Run: headless pygame with SDL's dummy video driver; simulated clock (each Clock.tick advances the game by its frame time, no real sleeping); random seed 0; keys injected as events and as key.get_pressed() state; mouse plan: one left click at the window centre at the start of phase 2, then a move to the lower-right quarter at the start of phase 3.
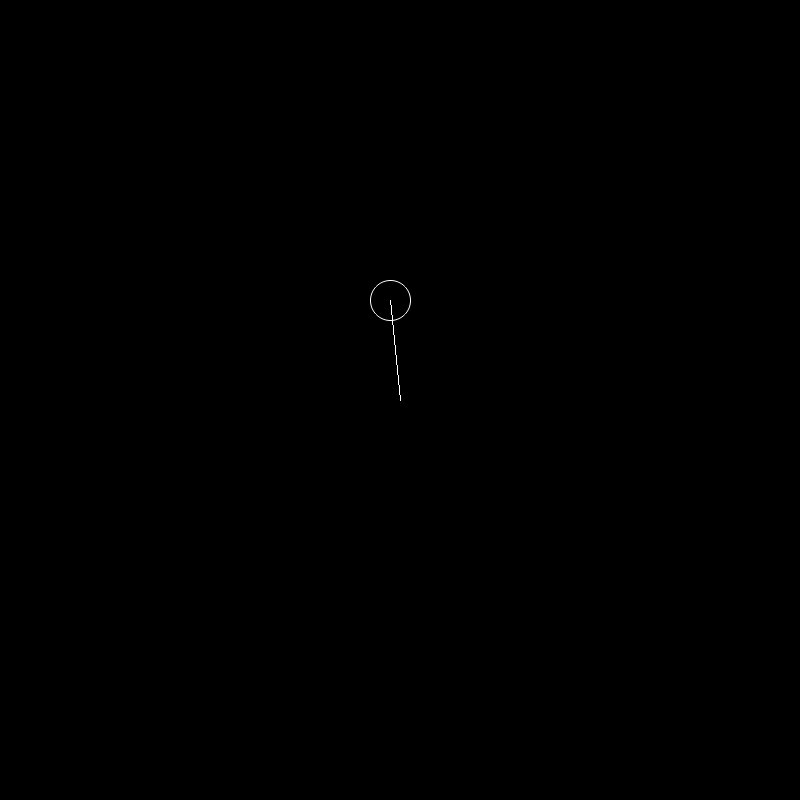
Frame 1 of 4 · flips 1–60 · no input
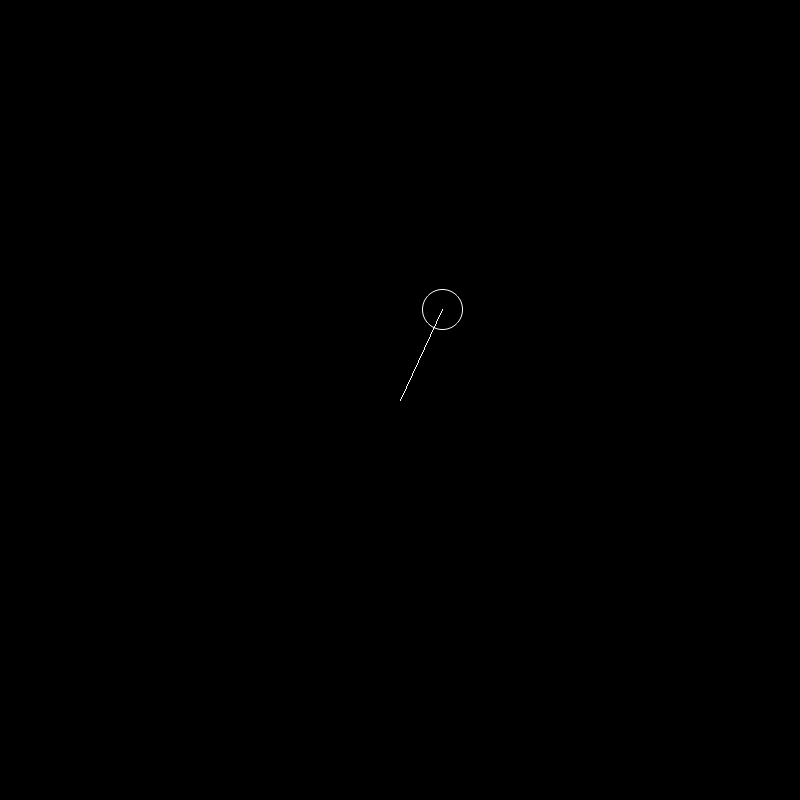
Frame 2 of 4 · flips 61–180 · clicked the window centre · tapped SPACE, RETURN · held RIGHT (→), D
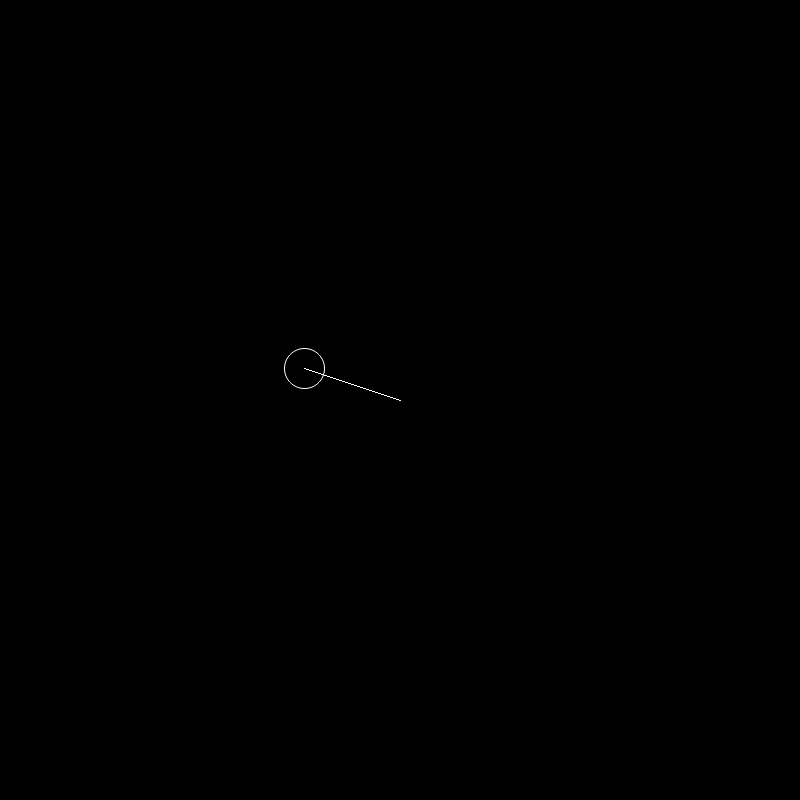
Frame 3 of 4 · flips 181–300 · moved the mouse to the lower-right quarter · held DOWN (↓), S
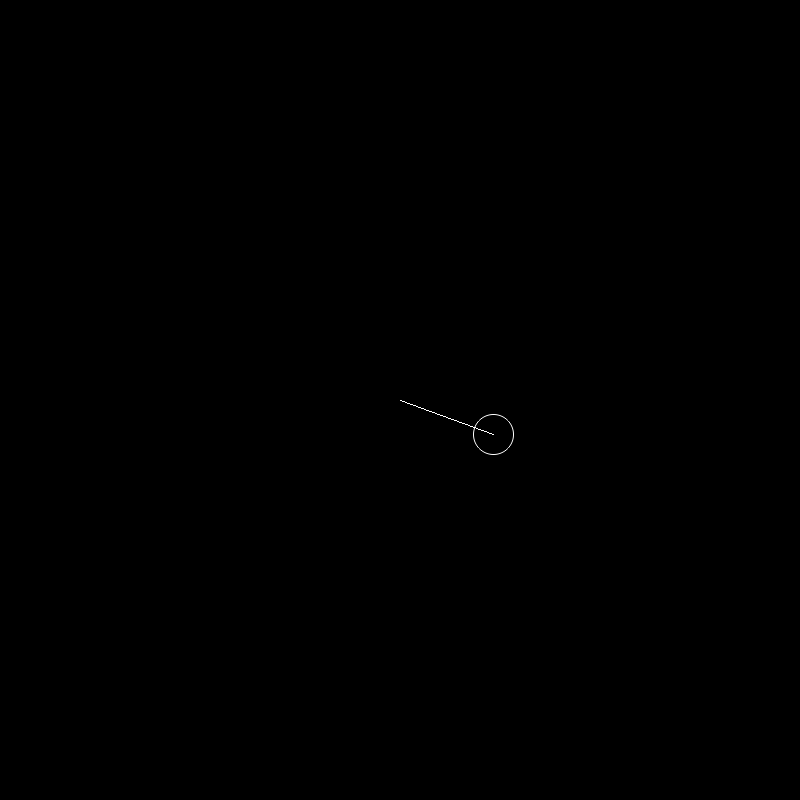
Frame 4 of 4 · flips 301–420 · held LEFT (←), A, UP (↑), W

The pygame program that drew these frames:

"""

Nota: No arrastrar la ventana mientras el péndulo está en movimiento, ya que altera el dt al 
pausarse el pendulo.update(), pero no el timer.

"""

import pygame, sys
from pygame import gfxdraw
import math
pygame.init()

ventx, venty = 800, 800
vent = pygame.display.set_mode((ventx, venty))
clock = pygame.time.Clock()
caption = "Simple"

class Pendulum:
	def __init__(self, pivot_pos, l, angle, w, r, air_res=0.01, g=9.8):
		
		#Main Vars
		self.pivot_pos = pivot_pos #Pivot Position [dm,dm]
		self.pivot_x, self.pivot_y = pivot_pos #Pivot x,y [dm,dm]
		self.l = l #String Length [dm] (1dm = 1px)
		self.ball_pos = (pivot_pos[0], pivot_pos[1]+l) #Ball Position [dm,dm]
		self.angle = angle #Angle [rad]
		self.w = w #Angular Velocity [rad/s]
		self.ti = 0 #Initial Time [sec]
		self.r = r #Ball Radius [dm]

		#Enviromental Vars
		self.g = g #Gravity acceleration (module) [m/s^2]
		self.air_res = air_res #Air resistance coefficient [no units]

		#Dragging Vars
		self.dragging = False
		self.ddx = 0
		self.ddy = 0

	def update(self):
		mx,my = pygame.mouse.get_pos()
		if not self.dragging:
			if (mx-self.ball_pos[0])**2+(my-self.ball_pos[1])**2<=self.r**2 and pygame.mouse.get_pressed()[0]:
				self.dragging = True
				self.w = 0
				self.ddx = mx-self.ball_pos[0]
				self.ddy = my-self.ball_pos[1]
			else:
				tf = pygame.time.get_ticks()
				dt = (tf - self.ti)/1000
				self.ti = tf

				self.w += (-self.air_res*self.w + (-self.g/(self.l/100))*math.sin(self.angle))*dt
				self.angle += self.w*dt
				
		else:
			if pygame.mouse.get_pressed()[0]:
				self.angle = math.atan2(mx-self.ddx-self.pivot_x, my-self.ddy-self.pivot_y)
			else:
				self.dragging = False
				self.ti = pygame.time.get_ticks()
		
		self.ball_pos = (int(self.pivot_x+self.l*math.sin(self.angle)), int(self.pivot_y+self.l*math.cos(self.angle)))
		pygame.draw.line(vent, (255,255,255), self.pivot_pos, self.ball_pos)
		gfxdraw.aacircle(vent, self.ball_pos[0], self.ball_pos[1], self.r, (255,255,255))

pendulum = Pendulum((400,400),100, math.pi+0.01,0,20)
while True:
	vent.fill((0,0,0))

	for event in pygame.event.get():
		if  event.type == pygame.QUIT:
			pygame.quit()
			sys.exit()

	pendulum.update()
	
	clock.tick()
	pygame.display.set_caption(caption + f" - {int(clock.get_fps())} fps")
	pygame.display.update()
